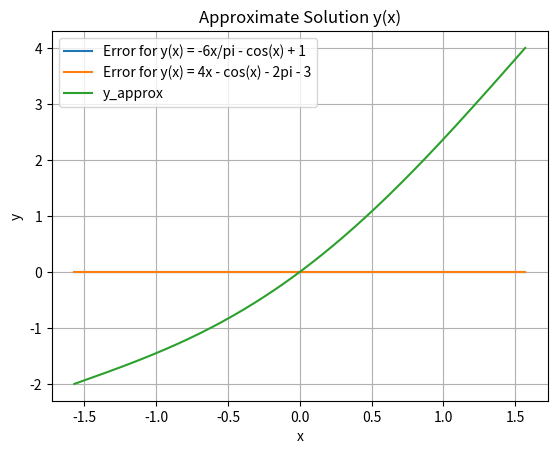

Reproduce this figure in Python.
import matplotlib.pyplot as plt
import numpy as np
from math import pi, cos, log

def get_matrix(N, left, right, bounds=(-pi/2, pi/2)):
    l, r = bounds
    h = (r - l) / N

    a = [0]
    b = []
    c = []
    d = []

    for i in range(1, N):
        a.append(1 / h ** 2)
        b.append(-2 / h ** 2)
        c.append(1 / h ** 2)
        d.append(np.cos(l + i * h))

    c.append(0)

    b.insert(0, left[0])
    c.insert(0, left[1])
    d.insert(0, left[2])

    a.append(right[0])
    b.append(right[1])
    d.append(right[2])

    return np.array(a), np.array(b), np.array(c), np.array(d)

def solve_tridiagonal(a, b, c, d):
    n = len(a)

    # print("a: ", a)
    # print("b: ", b)
    # print("c: ", c)
    # print("d: ", d)

    for i in range(n - 1):
        b_i, c_i, d_i = b[i], c[i], d[i]
        d[i+1] = d[i+1] - (d_i/b_i) * a[i+1]
        b[i+1] = b[i+1] - (c_i/b_i) * a[i+1]

    b[n - 1] = d[n-1]/b[n-1]
    for i in range(n-2, -1, -1):
        b[i] = (d[i] - c[i] * b[i+1]) / b[i]

    return b

def bounds(n: int, is_derivative: tuple[bool, bool] = (False, False),
                    values: tuple[float, float] = (0, 1)):
    h = pi / n
    # print("is_derivative: ", is_derivative)
    # print("values: ", values)
    if is_derivative[0]:
        left = values[0]
        left_mat = [-1/h, 1/h, left]
    else:
        left = values[0]
        left_mat = [1, 0, left]

    if is_derivative[1]:
        right = values[1]
        right_mat = [1/h, -1/h, right]
    else:
        right = values[1]
        right_mat = [0, 1, right]

    # print(left_mat)
    # print(right_mat)
    return left_mat, right_mat

def solve(N: int, is_der: tuple[bool, bool], values: tuple[int, int]):
    left, right = bounds(N, is_der, values)
    a, b, c, d = get_matrix(N, left, right)
    y_approx = solve_tridiagonal(a, b, c, d)
    return y_approx

def errors(a, b, c, d, solution):
    numerical = solve_tridiagonal(a, b, c, d)
    l, r = [-pi/2, pi/2]
    x = np.linspace(l, r, len(numerical))
    analytical = np.array([solution(xi) for xi in x])
    error = np.abs(analytical - numerical)
    return x, error


def degree(analytical, _bounds: tuple[float, float]):
    N = 2 ** 10
    l, r = bounds(N, (False, False), (_bounds[0], _bounds[1]))
    a, b, c, d = get_matrix(N, l, r)
    _, error = errors(a, b, c, d, analytical)
    max1 = np.max(error)

    N *= 2
    a, b, c, d = get_matrix(N, l, r)
    _, error = errors(a, b, c, d, analytical)
    max2 = np.max(error)

    print("Degree: ", abs(log(max2/max1, 2)))

def test(N: int):
    #y(-pi/2) = 4
    #y(pi/2) = -2
    # y(x) = -6x/pi - cos(x) + 1
    l_1, r_1 = bounds(N, (False, False), (4, -2))
    a1, b1, c1, d1 = get_matrix(N, l_1, r_1)
    x1, error1 = errors(a1, b1, c1, d1, lambda x: -6*x/pi - cos(x) + 1)
    plt.plot(x1, error1, label='Error for y(x) = -6x/pi - cos(x) + 1')

    # y'(-pi/2) = 3
    # y(pi/2) = -3
    # y(x) = 4x - cos(x) - 2pi - 3
    l_2, r_2 = bounds(N, (True, False), (3, -3))
    a2, b2, c2, d2 = get_matrix(N, l_2, r_2)
    x2, error2 = errors(a2, b2, c2, d2, lambda x: 4 * x - np.cos(x) - 2 * pi - 3)

    plt.plot(x2, error2, label="Error for y(x) = 4x - cos(x) - 2pi - 3")

    plt.xlabel('x')
    plt.ylabel('Error')
    plt.title('Error between Numerical and Analytical Solution')
    plt.legend()
    plt.grid(True)
    plt.show()



N = 1000
is_der = (False, False)
values = (-2, 4)

y_approx = solve(N, is_der, values)

test(N)
degree(lambda x: 6*x/pi - cos(x) + 1, (-2, 4))

x = np.linspace(-pi/2, pi/2, N + 1)
plt.plot(x, y_approx, label='y_approx')
plt.xlabel('x')
plt.ylabel('y')
plt.title('Approximate Solution y(x)')
plt.legend()
plt.grid(True)
plt.show()

